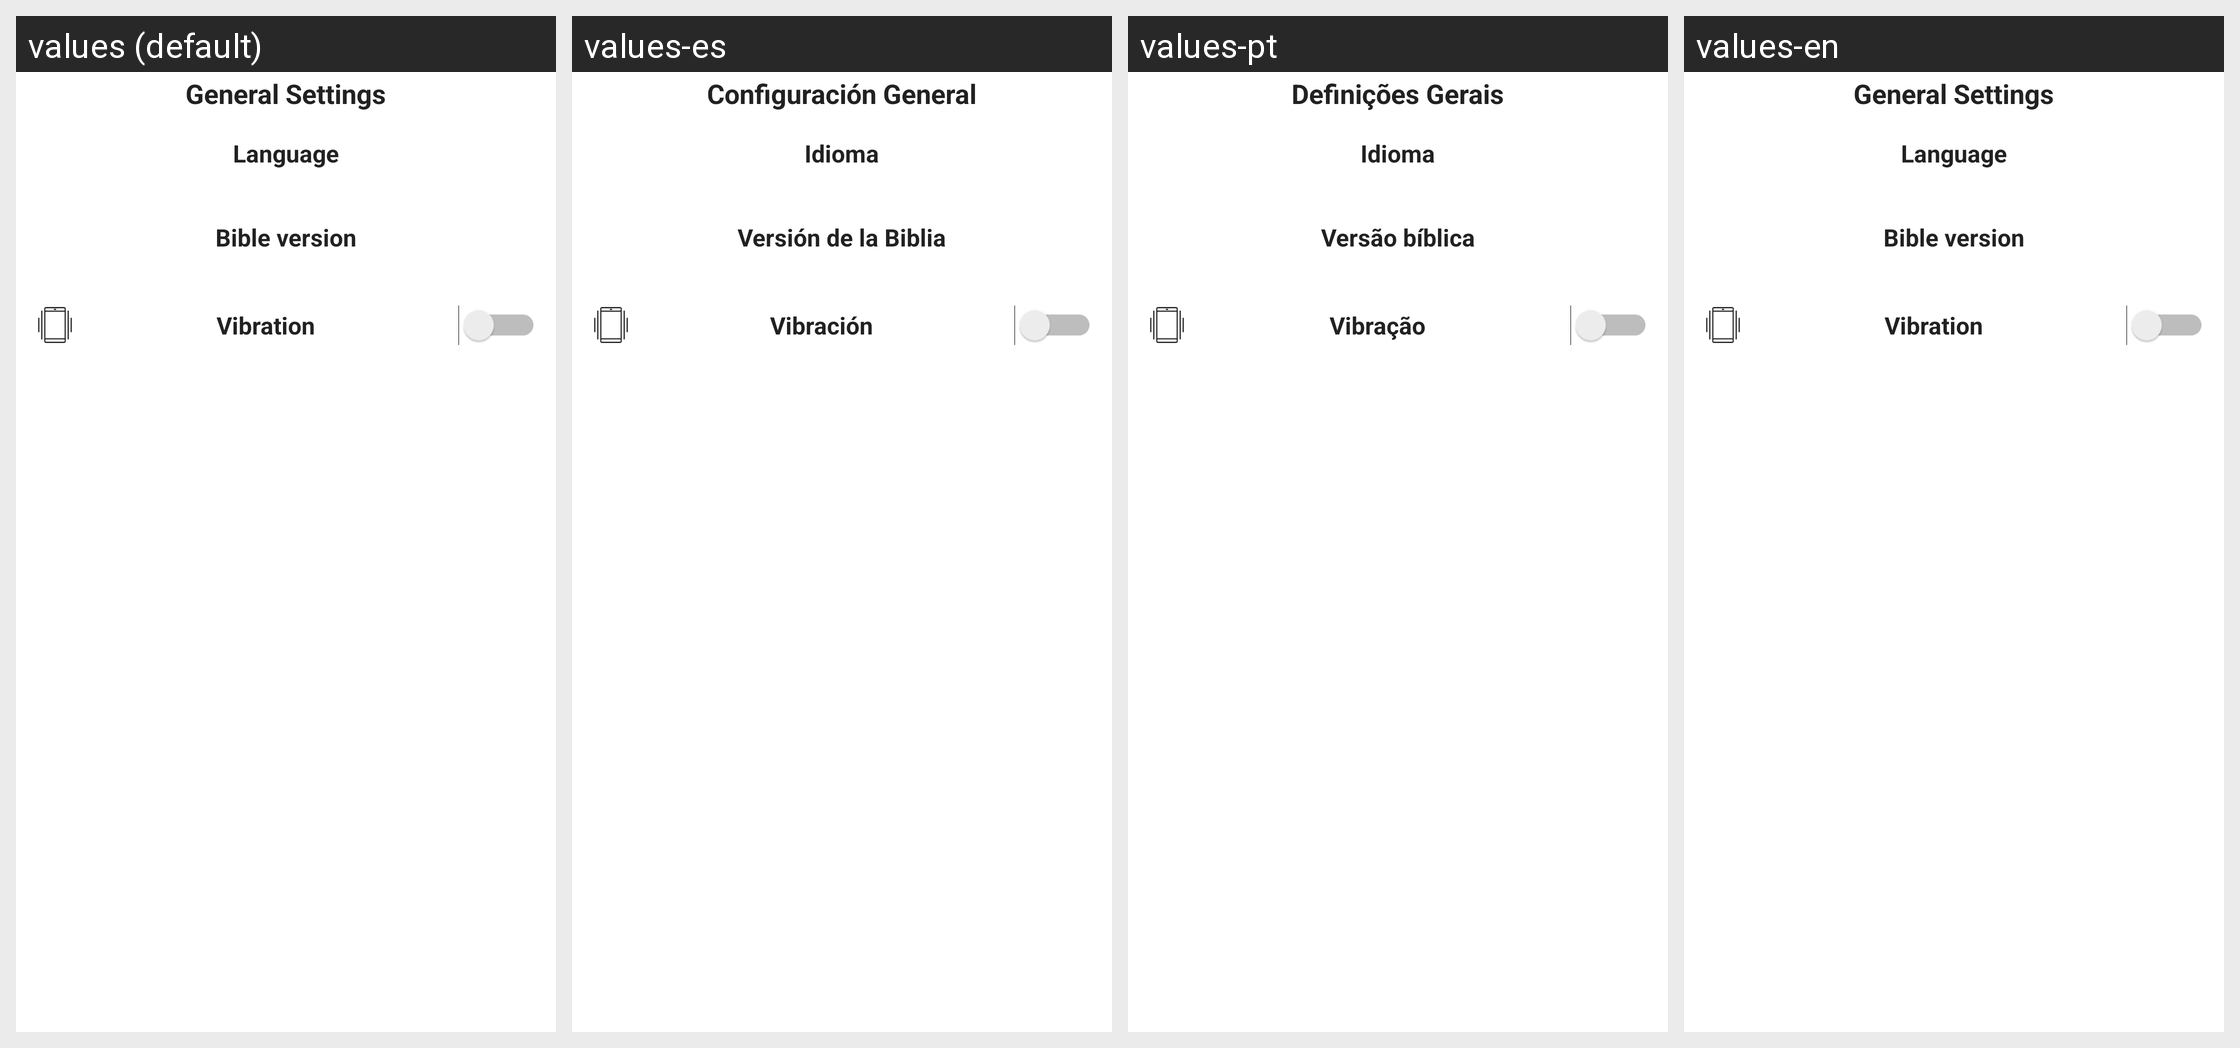

For this localized Android screen grid, give each drawn string resource with its value in every locale shown.
Android screen res/layout/fragment_general_settings.xml rendered under 4 locales, left to right: values (default), values-es, values-pt, values-en. Device: Nexus 5 (rendered at 1080×1920; each locale shown at half size, 540×960, under a caption strip naming it); theme AppTheme.
Strings drawn on this screen, with the default value and each locale's value (text and hints the layout hard-codes, and strings that could not be matched under every locale, appear in the picture but are not listed):

general_settings
  values: General Settings
  values-es: Configuración General
  values-pt: Definições Gerais
  values-en: General Settings

language
  values: Language
  values-es: Idioma
  values-pt: Idioma
  values-en: Language

bible_version
  values: Bible version
  values-es: Versión de la Biblia
  values-pt: Versão bíblica
  values-en: Bible version

vibration
  values: Vibration
  values-es: Vibración
  values-pt: Vibração
  values-en: Vibration
